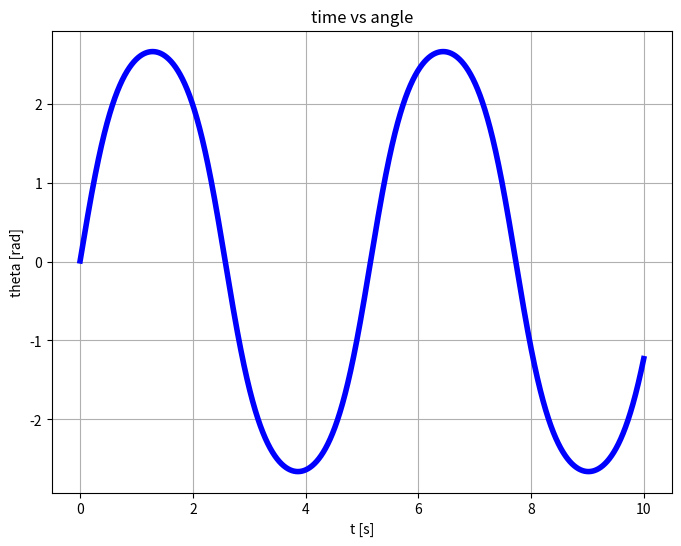
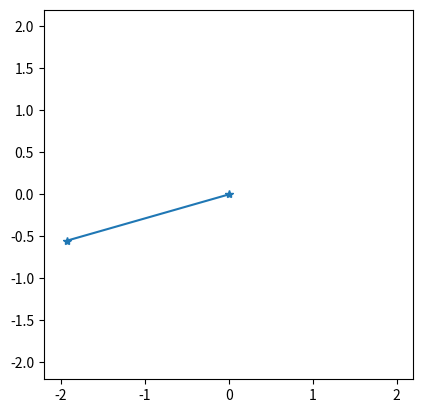
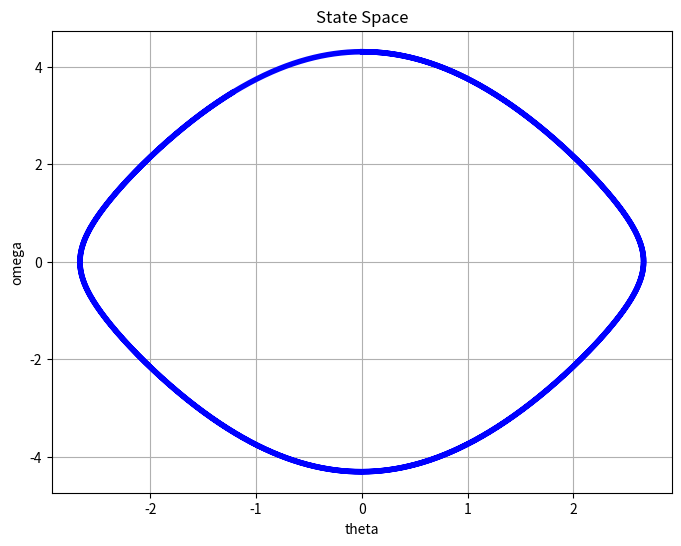
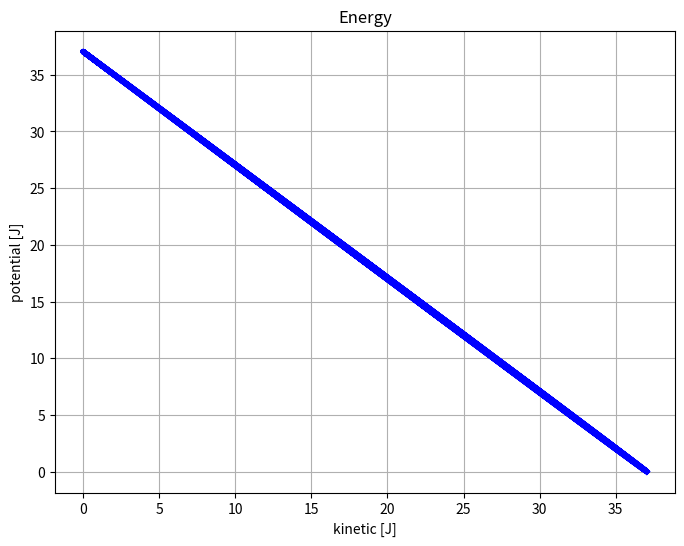
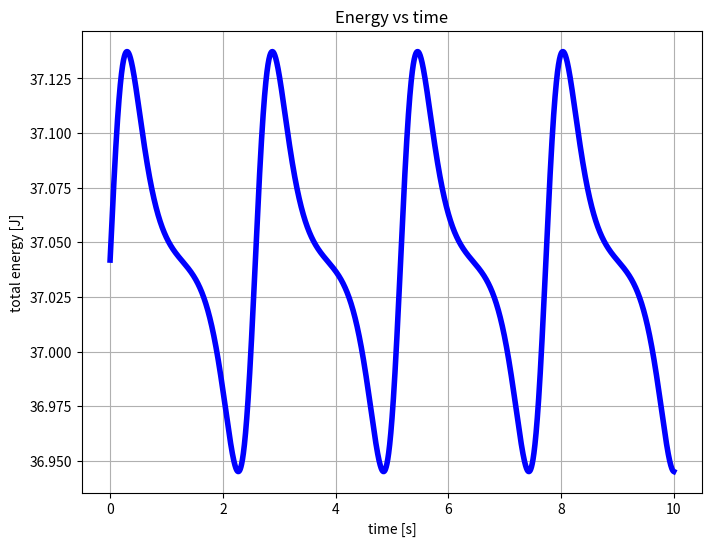

Write the Python code that produced these figures, in order.
'''
Attempt to implement a non-linear pendulum using:

    theta_double_dot = - g / l * sin (theta)

This scripts generates and plots the behavior of `theta` with respect to time and a rudimental
animation of the pendulum.

NOTE: I cannot find a better implementation online so I made this up and I am not sure it's correct.

The update equation follows this idea. I don't know a closed formula for the speed (theta_dot).
Therefore, I create two functions where the speed has opposite sign and add them up:
theta(t + dt) - theta(t) ~ +theta_dot(t) * dt + 1/2 theta_double_dot(t) * dt^2  +
theta(t - dt) - theta(t) ~ -theta_dot(t) * dt + 1/2 theta_double_dot(t) * dt^2  =
--------------------------------------------------------------------------------
theta(t + dt) + theta(t - dt) ~ theta_double_dot(t) * dt^2
=>
theta(t + dt) ~ theta_double_dot(t) * dt^2 - theta(t - dt)
=>
theta(t + dt) ~ -g / l * sin (theta) * dt^2 - theta(t - dt)

The problem is setting the initial conditions. Basically, you can define it in terms of initial
displacement (theta(t = -dt) and theta(t = 0)). This is undesirable because if you change the
time interval `dt`, the same displacement would occur within a different time slot. So, don't
change `dt` or try to also change the initial delta `theta` accordingly.

> NOTE: python is slow at rendering and your frame rate is anyway the bottleneck. For this reason,
    the `dt` used for generating data is not the same used to update the animation
'''

import numpy as np
import matplotlib.pyplot as plt

DURATION = 10  # s
dt = 0.001  # s
g = 9.81  # m / s^2
l = 2  # m
m = 1  # kg

NUM_OF_SAMPLES = round(DURATION / dt)


def myPlotter(xVals, yVals, xLabel, yLabel, title):
    plt.figure(figsize=(8, 6))
    plt.plot(xVals, yVals, color='blue', linewidth=4)
    plt.title(title)
    plt.xlabel(xLabel)
    plt.ylabel(yLabel)
    plt.grid(visible=True)


def theta_t_plus_dt(dt, theta_t, theta_t_minus_dt):
    return -g / l * np.sin(theta_t) * (dt * dt) - theta_t_minus_dt + 2 * theta_t


t = np.linspace(0, NUM_OF_SAMPLES * dt, NUM_OF_SAMPLES - 1)
theta_curr = np.pi / 730
theta_prev = 0
theta_next = 0
theta_vec = [0 for _ in range(0, NUM_OF_SAMPLES - 1)]
omega_vec = [0 for _ in range(0, NUM_OF_SAMPLES - 1)]
for i in range(0, NUM_OF_SAMPLES - 1):
    theta_next = theta_t_plus_dt(dt, theta_curr, theta_prev)
    omega_vec[i] = (theta_curr - theta_prev) / dt
    theta_prev = theta_curr
    theta_curr = theta_next
    theta_vec[i] = theta_curr

myPlotter(t, theta_vec, 't [s]', 'theta [rad]', 'time vs angle')

fig, ax = plt.subplots()
ax.set_xlim(-l * 1.1, l * 1.1)
ax.set_ylim(-l * 1.1, l * 1.1)
ax.set_aspect('equal', adjustable='box')
position_plot, = ax.plot(1, 1, marker='*')
refresh_rate = 50  # Hz
undersampling_rate = round(1 / dt / refresh_rate)
for i in range(0, NUM_OF_SAMPLES - 1, undersampling_rate):
    position_plot.set_data([0, l * np.sin(theta_vec[i])], [0, - l * np.cos(theta_vec[i])])
    plt.pause(1 / refresh_rate)

# Energy / state space
myPlotter(theta_vec, omega_vec, 'theta', 'omega', 'State Space')
KE = [(omega_vec[i] * l)**2 / 2 / m for i in range(0, NUM_OF_SAMPLES - 1)]
U = [m * g * l * (1 - np.cos(theta_vec[i])) for i in range(0, NUM_OF_SAMPLES - 1)]
E = [KE[i] + U[i] for i in range(0, NUM_OF_SAMPLES - 1)]
myPlotter(KE, U, 'kinetic [J]', 'potential [J]', 'Energy')
myPlotter(t, E, 'time [s]', 'total energy [J]', 'Energy vs time')

plt.show()
